Run: headless pygame with SDL's dummy video driver; simulated clock (each Clock.tick advances the game by its frame time, no real sleeping); random seed 0; keys injected as events and as key.get_pressed() state; no mouse input.
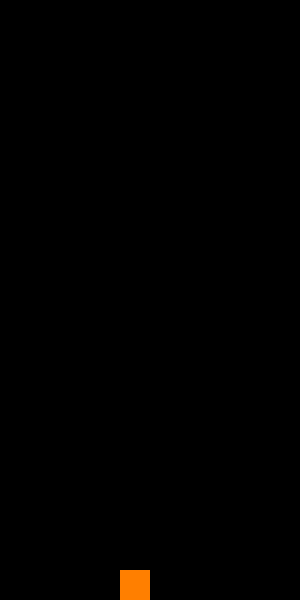
Frame 1 of 4 · flips 1–60 · no input
Frame 2 of 4 · flips 61–180 · tapped SPACE, RETURN · held RIGHT (→), D · screen unchanged from frame 1, image omitted
Frame 3 of 4 · flips 181–300 · held DOWN (↓), S · screen unchanged from frame 2, image omitted
Frame 4 of 4 · flips 301–420 · held LEFT (←), A, UP (↑), W · screen unchanged from frame 3, image omitted

The pygame program that drew these frames:

import pygame
import random
pygame.init()

WIDTH, HEIGHT = 300, 600
screen = pygame.display.set_mode((WIDTH, HEIGHT))
pygame.display.set_caption("Tetris")
clock = pygame.time.Clock()
running = True
font = pygame.font.Font(None, 48)
grid = [
    [[] for _ in range(11)] for _ in range(21)
]
colors = [(255,0,0), (0,255,0), (0,0,255), (255,255,0), (255,0,255), (0, 255, 255), (255, 127, 0)]
def xy_calc(gridx, gridy, width=30, height=30):
    return (((gridx-1)*30), ((gridy-1)*30), width, height)
y = 1
current_piece = [[5, y, random.choice(colors), 1]] #x, y, color, speed
grid[y][5] = [5, y, random.choice(colors)]
#--------------------------------------------------------------------#
while running:
    for event in pygame.event.get():
        if event.type == pygame.QUIT:
            running = False
    screen.fill((0, 0, 0))
    pygame.draw.rect(screen, grid[y][5][2], xy_calc(5, y))
    if y!=20:
        if grid[y+1][5] == []:
            temp = current_piece[0][:] 
            grid[y][5].clear()
            y+=1
            grid[y][5] = temp #huedhei
    pygame.display.flip()
    clock.tick(10)
    
pygame.quit()
